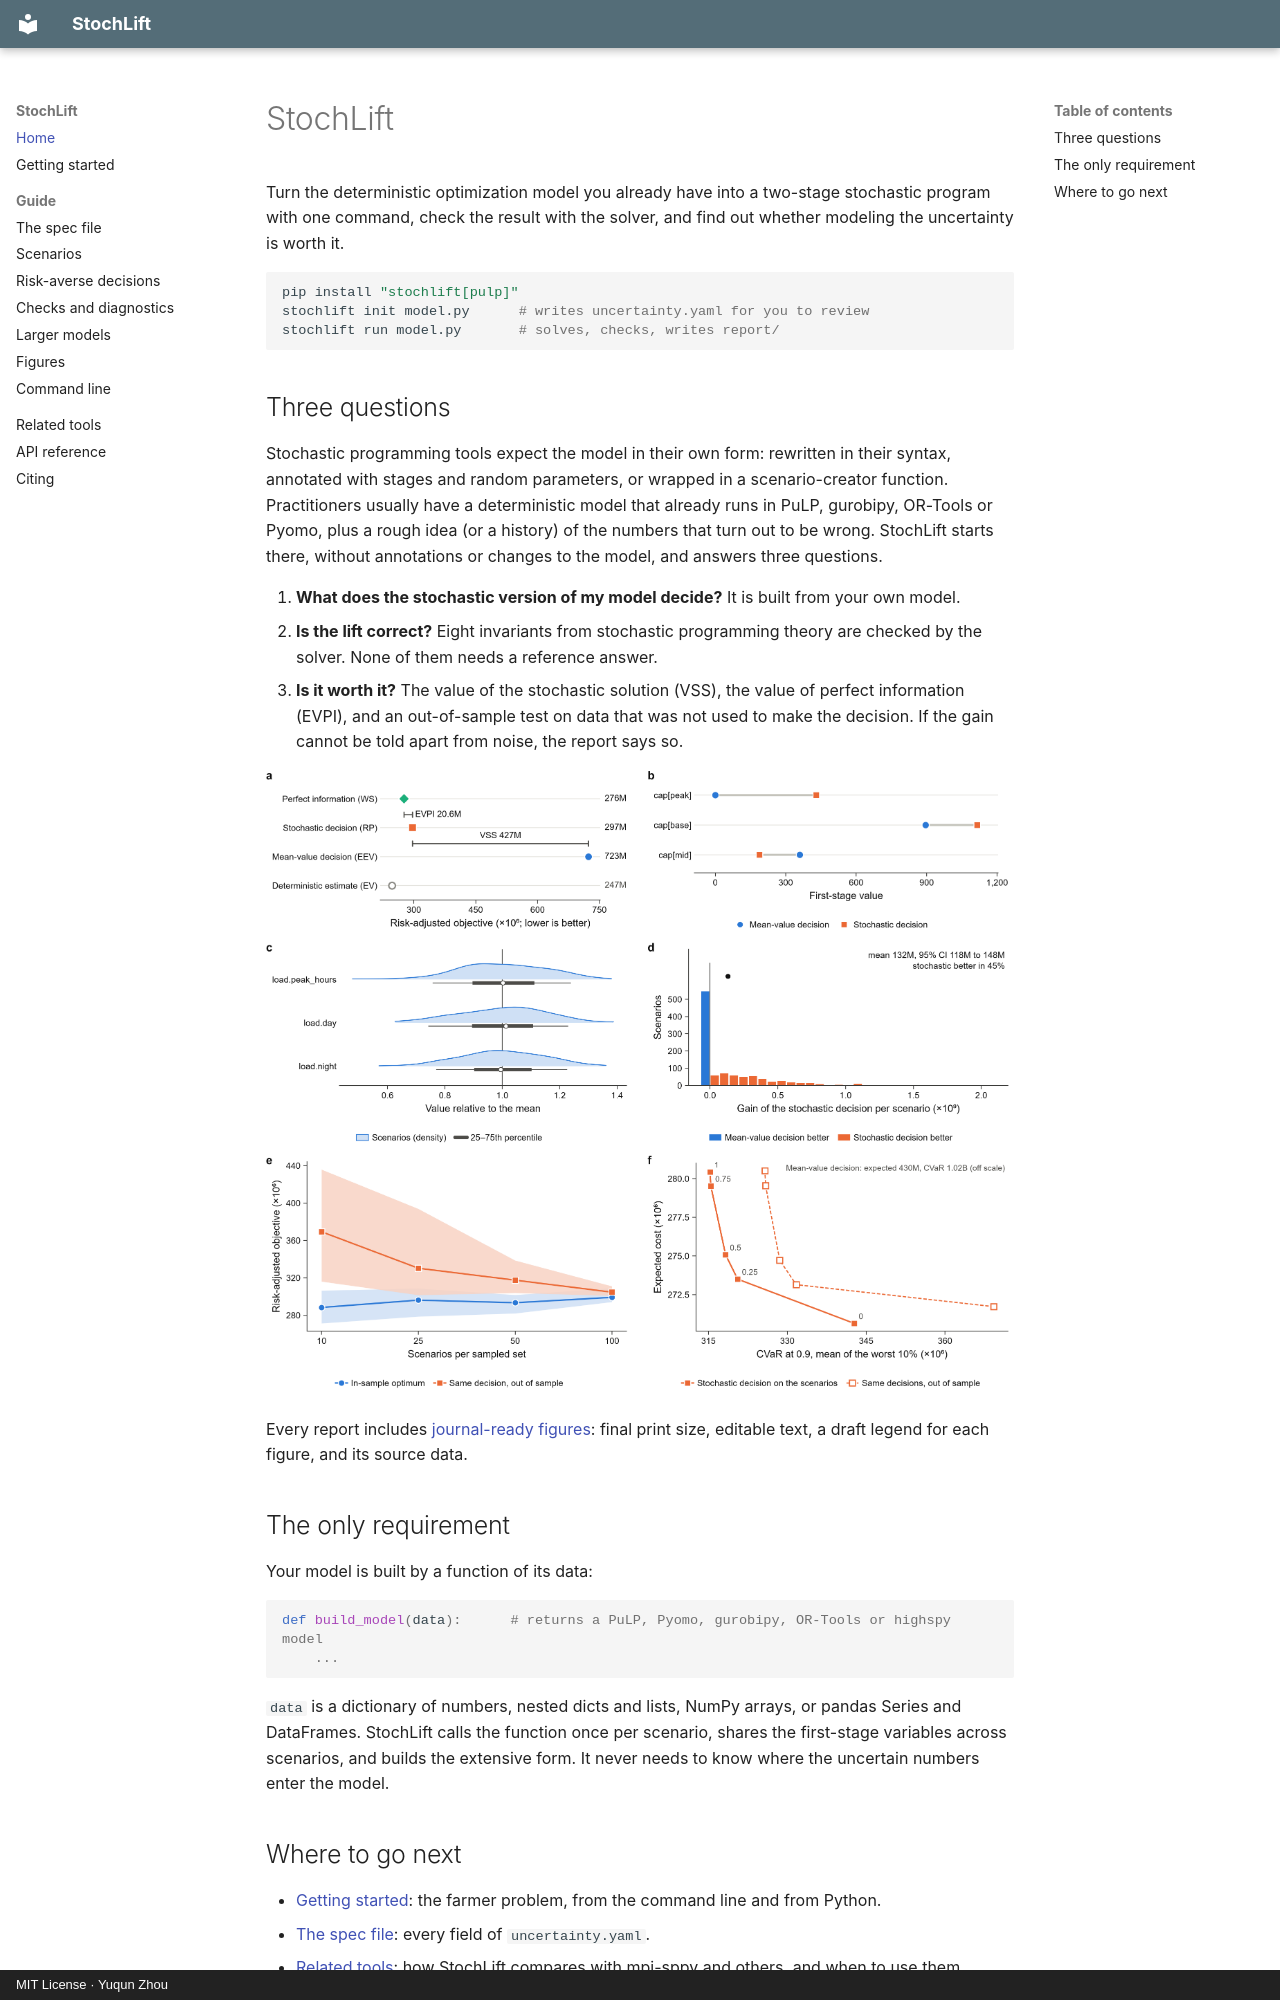

repository: yzhou364/stochlift · page: index.html · generator: mkdocs · copyright: MIT License · Yuqun Zhou

# StochLift

Turn the deterministic optimization model you already have into a two-stage stochastic program
with one command, check the result with the solver, and find out whether modeling the
uncertainty is worth it.

```bash
pip install "stochlift[pulp]"
stochlift init model.py      # writes uncertainty.yaml for you to review
stochlift run model.py       # solves, checks, writes report/
```

## Three questions

Stochastic programming tools expect the model in their own form: rewritten in their syntax,
annotated with stages and random parameters, or wrapped in a scenario-creator function.
Practitioners usually have a deterministic model that already runs in PuLP, gurobipy, OR-Tools or
Pyomo, plus a rough idea (or a history) of the numbers that turn out to be wrong. StochLift starts
there, without annotations or changes to the model, and answers three questions.

1. **What does the stochastic version of my model decide?** It is built from your own model.
2. **Is the lift correct?** Eight invariants from stochastic programming theory are checked by
   the solver. None of them needs a reference answer.
3. **Is it worth it?** The value of the stochastic solution (VSS), the value of perfect
   information (EVPI), and an out-of-sample test on data that was not used to make the decision.
   If the gain cannot be told apart from noise, the report says so.

![Overview figure from a report: generation capacity expansion](img/capacity_overview.png)

Every report includes [journal-ready figures](figures.md): final print size, editable text,
a draft legend for each figure, and its source data.

## The only requirement

Your model is built by a function of its data:

```python
def build_model(data):      # returns a PuLP, Pyomo, gurobipy, OR-Tools or highspy model
    ...
```

`data` is a dictionary of numbers, nested dicts and lists, NumPy arrays, or pandas Series and
DataFrames. StochLift calls the function once per scenario, shares the first-stage variables
across scenarios, and builds the extensive form. It never needs to know where the uncertain
numbers enter the model.
